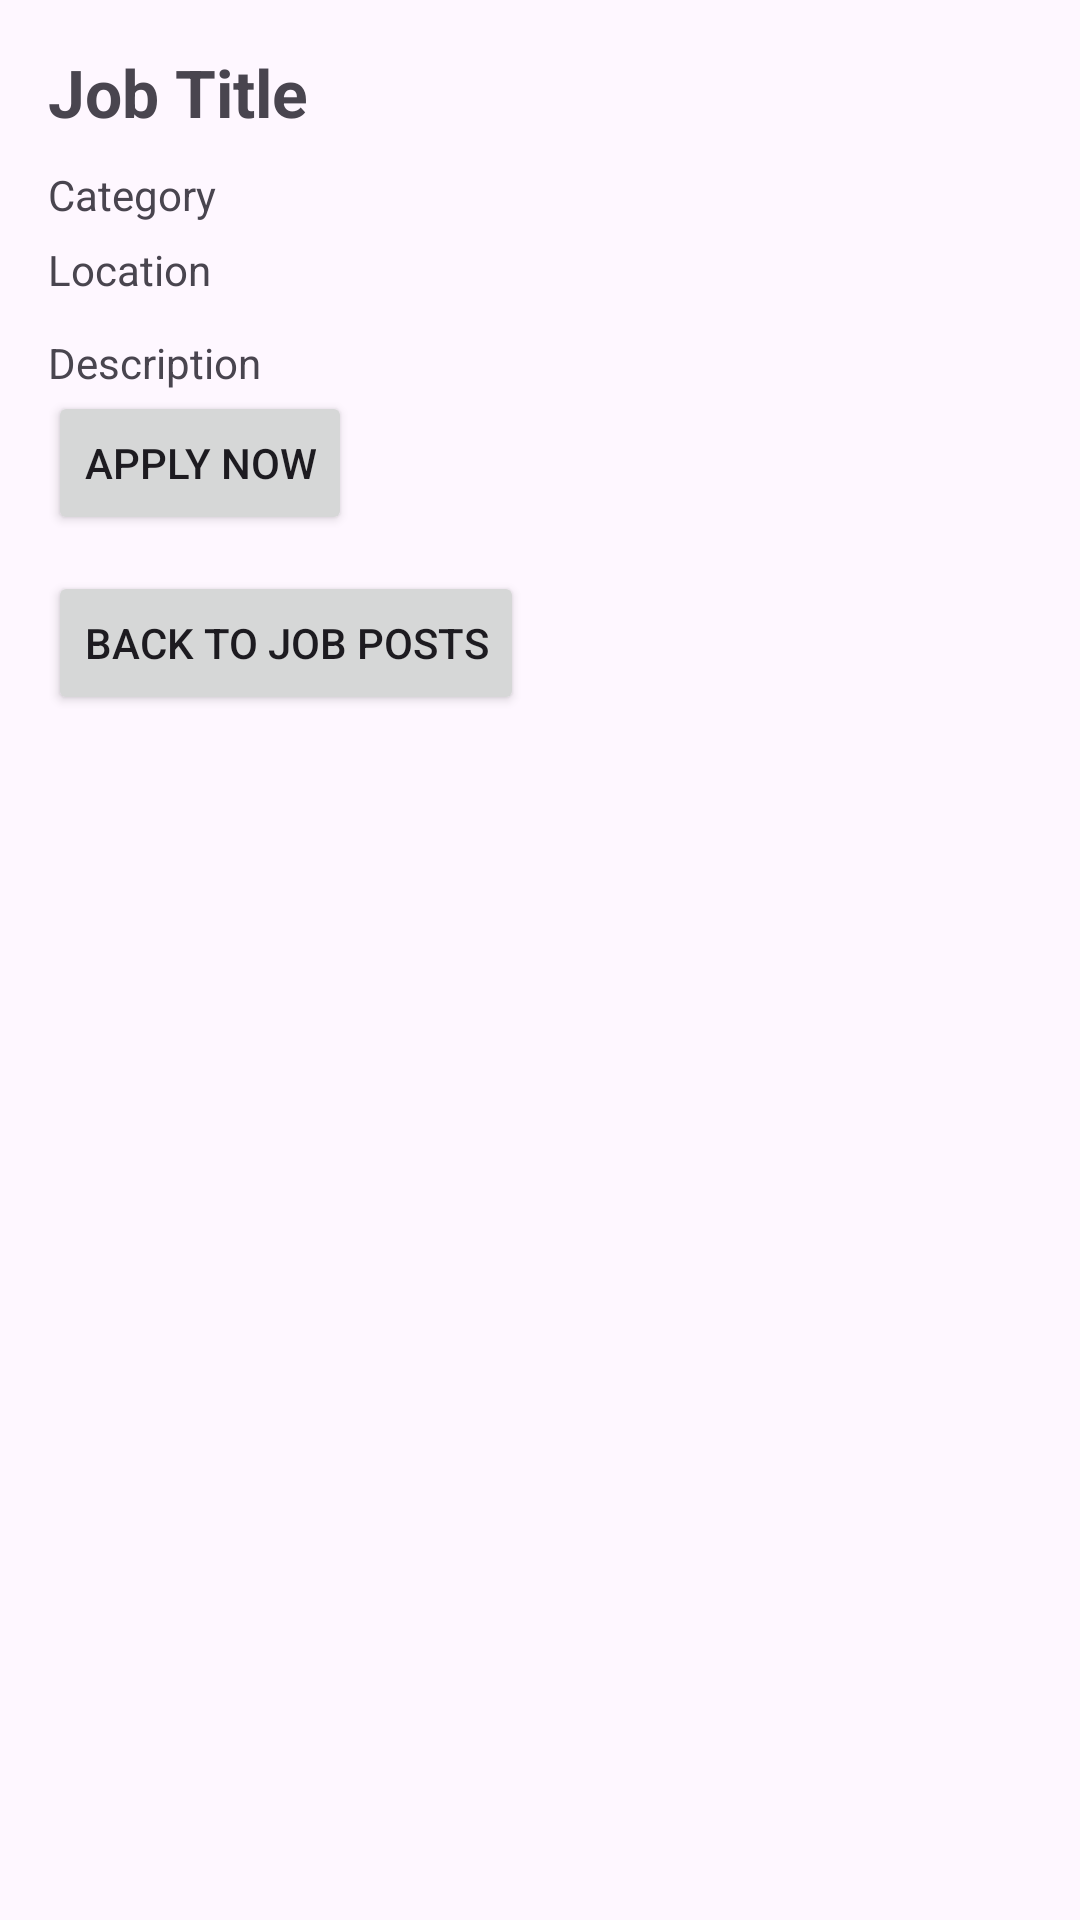

Produce the Android XML layout that renders to this screen, including the resource entries it uses.
<!-- AndroidManifest.xml: application theme Theme.Group14_ProjectIteration1_QuickCash -->
<!-- res/layout/activity_job_details.xml -->
<?xml version="1.0" encoding="utf-8"?>
<ScrollView xmlns:android="http://schemas.android.com/apk/res/android"
    android:layout_width="match_parent"
    android:layout_height="match_parent">

    <LinearLayout
        android:padding="16dp"
        android:orientation="vertical"
        android:layout_width="match_parent"
        android:layout_height="wrap_content">

        <TextView
            android:id="@+id/detailTitleTextView"
            android:textSize="22sp"
            android:textStyle="bold"
            android:text="Job Title"
            android:layout_width="wrap_content"
            android:layout_height="wrap_content"/>

        <TextView
            android:id="@+id/detailCategoryTextView"
            android:layout_marginTop="10dp"
            android:text="Category"
            android:layout_width="wrap_content"
            android:layout_height="wrap_content"/>

        <TextView
            android:id="@+id/detailLocationTextView"
            android:layout_marginTop="6dp"
            android:text="Location"
            android:layout_width="wrap_content"
            android:layout_height="wrap_content"/>

        <TextView
            android:id="@+id/detailDescriptionTextView"
            android:layout_marginTop="12dp"
            android:text="Description"
            android:layout_width="wrap_content"
            android:layout_height="wrap_content"/>

        <Button
            android:id="@+id/applyNowButton"
            android:layout_width="wrap_content"
            android:layout_height="wrap_content"
            android:text="Apply Now" />


        <Button
            android:id="@+id/backButton"
            android:layout_width="wrap_content"
            android:layout_height="wrap_content"
            android:text="Back to Job Posts"
            android:layout_marginTop="12dp"/>

    </LinearLayout>
</ScrollView>
<!-- resources referenced by this layout -->
<resources>
  <style name="Theme.Group14_ProjectIteration1_QuickCash" parent="Base.Theme.Group14_ProjectIteration1_QuickCash" />
  <style name="Base.Theme.Group14_ProjectIteration1_QuickCash" parent="Theme.Material3.DayNight.NoActionBar">
          
          
      </style>
</resources>
